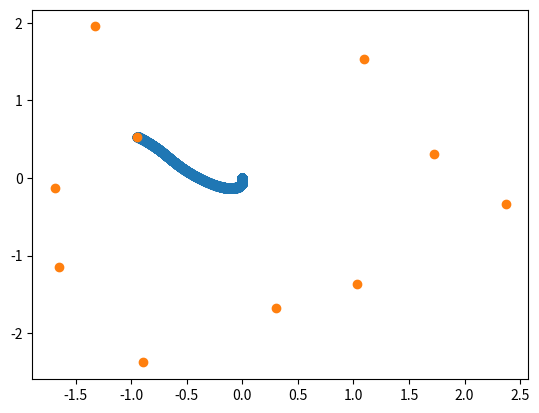

Reproduce this figure in Python.
# -*- coding: utf-8 -*-
"""
Created on Wed Mar 12 14:07:55 2025

[redacted]
"""

import numpy as np
import math
import matplotlib.pyplot as plt


T = 4000
N = 10
t = np.arange(T+1)

max_gamma = 0.999
delta = 0.008
initial_pts = np.random.uniform(size=(10,2))*5 - 2.5

f = np.cos((t / T + delta) / (1 + delta) * np.pi / 2) ** 2
alpha = np.clip(f[1:] / f[:-1], 1 - max_gamma, 1)   
alpha = np.append(1, alpha).astype(np.float32)  # ajouter α0 = 1    
gamma = 1 - alpha    
alpha_t = np.cumprod(alpha)    

#%%

def norm_pdf_multivariate(x, mu, sigma):
    # print("x=",x)
    x,mu,sigma = np.array(x), np.array(mu), np.array(sigma)
    size = len(x)
    print(size, len(mu),sigma.shape )
    if size == len(mu) and (size, size) == sigma.shape:
        det = np.linalg.det(sigma)
        if det == 0:
            raise NameError("The covariance matrix can't be singular")

        norm_const = 1.0/ ( math.pow((2*np.pi),float(size)/2) * math.pow(det,1.0/2) )
        x_mu = np.matrix(x - mu)
        inv = np.linalg.inv(sigma)
        result = math.pow(math.e, -0.5 * (x_mu * inv * x_mu.T))
        return norm_const * result
    else:
        raise NameError("The dimensions of the input don't match")

def score(phi,t):
    alpha_curr= alpha_t[int(t)]
    probs = []
    for pt in initial_pts:
        # print("phi ",phi)
        
        probs+=[norm_pdf_multivariate(phi,np.sqrt(alpha_curr)*pt,(1-alpha_curr)*np.identity(2))]
    
    probs = np.array(probs)
    
    return -(1/(1-alpha_curr))*np.sum((np.sqrt(alpha_curr)*initial_pts-phi)*probs.reshape(-1,1),axis=0)/np.sum(probs)

phi = [0,0]

phi_iter = []
phi_iter+=[phi]
for i in reversed(range(1,T+1)):
    # print("i=",i)
    s = score(phi_iter[-1],i)
    # print("phi_iter = ",phi_iter[-1])
    # print("s= ",s)
    phi_iter += [phi_iter[-1]-gamma[i]*(phi_iter[-1]+s)]
    
#%%
phi_iter = np.array(phi_iter)
coord1 = phi_iter[:,0]
coord2 = phi_iter[:,1]

plt.scatter(coord1,coord2)
plt.scatter(initial_pts[:,0],initial_pts[:,1])
plt.show()


